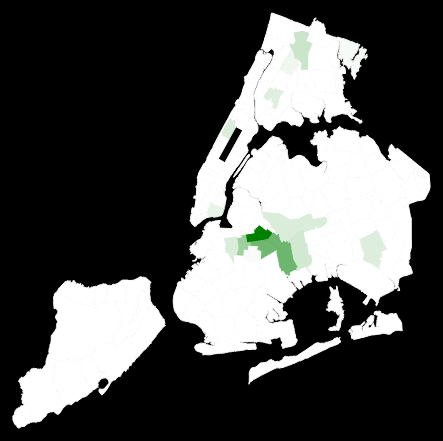
D3 v3 page, settled after 360 driven frames (6 s of simulated time); the page loaded 2 data file(s).



var width = 960,
    height = 600;

var rateById = d3.map();

var quantize = d3.scale.quantize()
    .domain([0, .15])
    .range(d3.range(9).map(function(i) { return "q" + i + "-9"; }));

var projection = d3.geo.mercator()
					.center([-74.25,40.9])
					.translate([300, 100])
					.scale(43000);

var path = d3.geo.path()
    .projection(projection);

var svg = d3.select("body").append("svg")
    .attr("width", width)
    .attr("height", height);

queue()
    .defer(d3.json, "nyc-zip-codes.geojson")
    .defer(d3.csv, "rats.csv")
    .await(ready);

function ready(error, us, rats) {
  svg.append("g")
      .attr("class", "counties")
    .selectAll("path")
      .data(us.features)
    .enter().append("path")
     // .attr("class", "map-item")
	  .attr("class", function(d){return "zip"+d.properties.id})
      .attr("d", path)
	  

	var map = d3.selectAll(".map-item")
	var leastScale = d3.scale.linear().domain([0, 100]).range(["white","red"]); 
	var mostScale = d3.scale.linear().domain([500, 950]).range(["white","green"]); 

	for(var i in rats){
		d3.select(".zip"+rats[i].id)
		.attr("fill", function(d){
			if(rats[i].rate>500){
			return mostScale(rats[i].rate)
			}else{
				return "#fff"
			}
		})
		.attr("stroke", function(d){
			if(rats[i].rate>500){
			return mostScale(rats[i].rate)
			}else{
				return "#fff"
			}
		})
		
	}
	map
		.attr("stroke-opacity", 0)
		.attr("stroke", colorScale)
		.attr("fill-opacity", 1)
		.attr("fill", colorScale)
	}
		
d3.select(self.frameElement).style("height", height + "px");



### data: nyc-zip-codes.geojson
{
 "type": "FeatureCollection",
 "features": [
  {
   "type": "Feature",
   "properties": {
    "OBJECTID": 1,
    "id": "11372",
    "PO_NAME": "Jackson Heights",
    "STATE": "NY",
    "borough": "Queens",
    "ST_FIPS": "36",
    "CTY_FIPS": "081",
    "BLDGpostal": 0,
    "@id": "http://nyc.pediacities.com/Resource/id/1…",
    "longitude": -73.88,
    "latitude": 40.75
   },
   "geometry": {
    "type": "Polygon",
    "coordinates": "[... 1 items]"
   }
  },
  {
   "type": "Feature",
   "properties": {
    "OBJECTID": 2,
    "id": "11004",
    "PO_NAME": "Glen Oaks",
    "STATE": "NY",
    "borough": "Queens",
    "ST_FIPS": "36",
    "CTY_FIPS": "081",
    "BLDGpostal": 0,
    "@id": "http://nyc.pediacities.com/Resource/id/1…",
    "longitude": -73.71,
    "latitude": 40.75
   },
   "geometry": {
    "type": "Polygon",
    "coordinates": "[... 1 items]"
   }
  },
  {
   "type": "Feature",
   "properties": {
    "OBJECTID": 3,
    "id": "11040",
    "PO_NAME": "New Hyde Park",
    "STATE": "NY",
    "borough": "Queens",
    "ST_FIPS": "36",
    "CTY_FIPS": "081",
    "BLDGpostal": 0,
    "@id": "http://nyc.pediacities.com/Resource/id/1…",
    "longitude": -73.7,
    "latitude": 40.75
   },
   "geometry": {
    "type": "Polygon",
    "coordinates": "[... 1 items]"
   }
  },
  {
   "type": "Feature",
   "properties": {
    "OBJECTID": 4,
    "id": "11426",
    "PO_NAME": "Bellerose",
    "STATE": "NY",
    "borough": "Queens",
    "ST_FIPS": "36",
    "CTY_FIPS": "081",
    "BLDGpostal": 0,
    "@id": "http://nyc.pediacities.com/Resource/id/1…",
    "longitude": -73.72,
    "latitude": 40.74
   },
   "geometry": {
    "type": "Polygon",
    "coordinates": "[... 1 items]"
   }
  },
  {
   "type": "Feature",
   "properties": {
    "OBJECTID": 5,
    "id": "11365",
    "PO_NAME": "Fresh Meadows",
    "STATE": "NY",
    "borough": "Queens",
    "ST_FIPS": "36",
    "CTY_FIPS": "081",
    "BLDGpostal": 0,
    "@id": "http://nyc.pediacities.com/Resource/id/1…",
    "longitude": -73.79,
    "latitude": 40.74
   },
   "geometry": {
    "type": "Polygon",
    "coordinates": "[... 1 items]"
   }
  },
  {
   "type": "Feature",
   "properties": {
    "OBJECTID": 6,
    "id": "11373",
    "PO_NAME": "Elmhurst",
    "STATE": "NY",
    "borough": "Queens",
    "ST_FIPS": "36",
    "CTY_FIPS": "081",
    "BLDGpostal": 0,
    "@id": "http://nyc.pediacities.com/Resource/id/1…",
    "longitude": -73.88,
    "latitude": 40.74
   },
   "geometry": {
    "type": "Polygon",
    "coordinates": "[... 1 items]"
   }
  },
  {
   "type": "Feature",
   "properties": {
    "OBJECTID": 7,
    "id": "11001",
    "PO_NAME": "Floral Park",
    "STATE": "NY",
    "borough": "Queens",
    "ST_FIPS": "36",
    "CTY_FIPS": "081",
    "BLDGpostal": 0,
    "@id": "http://nyc.pediacities.com/Resource/id/1…",
    "longitude": -73.71,
    "latitude": 40.73
   },
   "geometry": {
    "type": "Polygon",
    "coordinates": "[... 1 items]"
   }
  },
  {
   "type": "Feature",
   "properties": {
    "OBJECTID": 8,
    "id": "11375",
    "PO_NAME": "Forest Hills",
    "STATE": "NY",
    "borough": "Queens",
    "ST_FIPS": "36",
    "CTY_FIPS": "081",
    "BLDGpostal": 0,
    "@id": "http://nyc.pediacities.com/Resource/id/1…",
    "longitude": -73.85,
    "latitude": 40.72
   },
   "geometry": {
    "type": "Polygon",
    "coordinates": "[... 1 items]"
   }
  },
  "... 254 more items"
 ]
}

### data: rats.csv
id, rate
11697, 1
11695, 1
10048, 1
10162, 1
10000, 1
11242, 1
11005, 2
10044, 3
00000, 4
10282, 5
10281, 5
11430, 5
10020, 6
10112, 7
10280, 11
11001, 15
11239, 15
11040, 16
11363, 20
10006, 24
10005, 31
11360, 33
11362, 44
10004, 48
11249, 54
11004, 56
11366, 58
10471, 59
11364, 60
11415, 63
11427, 70
10037, 75
10470, 76
11692, 78
11428, 79
10069, 81
11104, 81
11370, 91
10474, 92
10475, 93
11693, 95
11694, 98
10007, 104
11361, 105
10039, 106
11426, 107
11411, 107
11365, 108
11232, 110
11356, 110
11102, 119
11416, 120
10010, 126
11374, 128
11358, 128
10307, 129
11228, 137
10017, 140
11357, 140
10075, 140
... 130 more rows